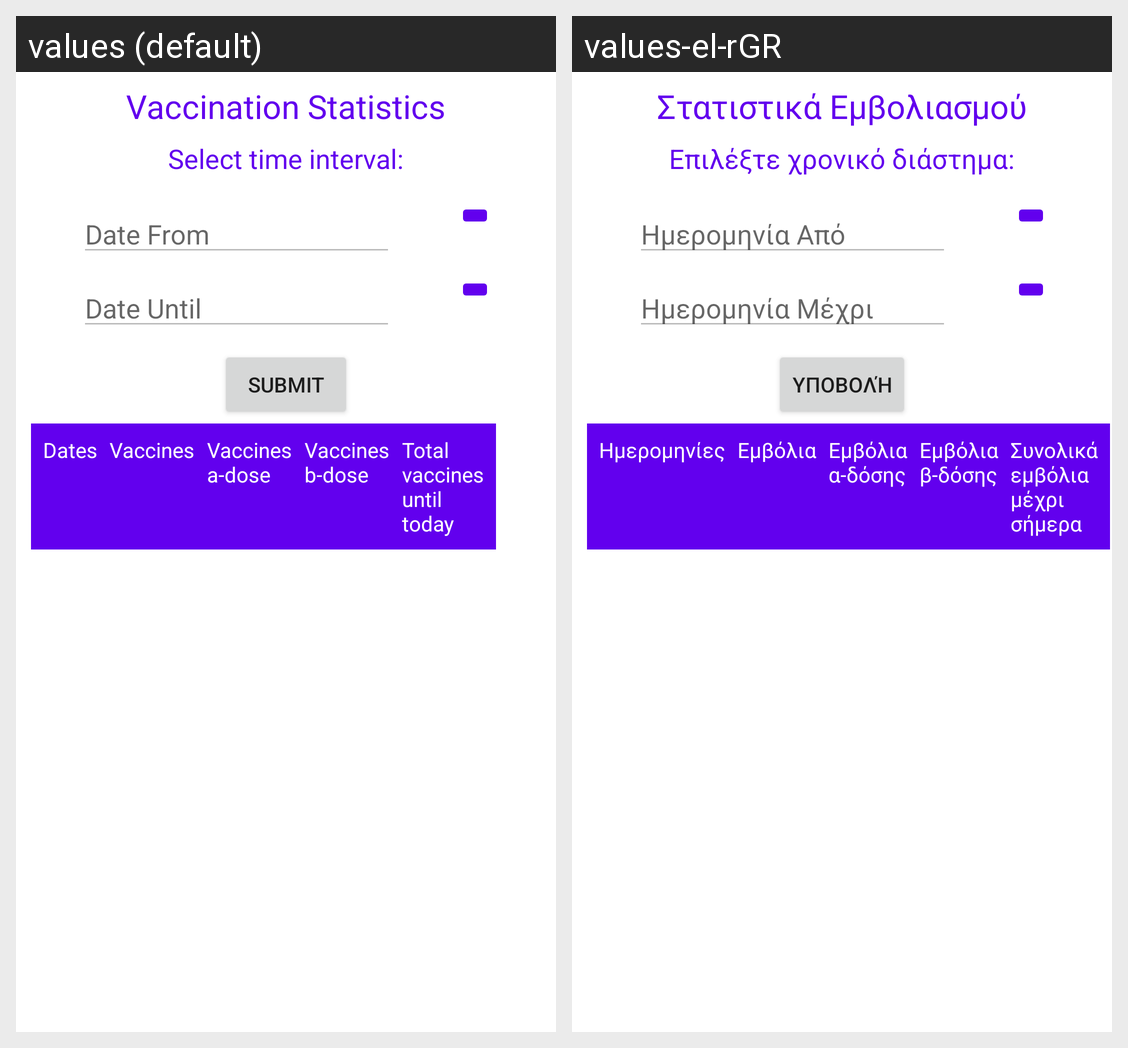

The Android screen above is rendered under two locales of the same app. Produce the string resources it draws, with the default and per-locale values.
Android screen res/layout/fragment_statistics.xml rendered under 2 locales, left to right: values (default), values-el-rGR. Device: Nexus 5 (rendered at 1080×1920; each locale shown at half size, 540×960, under a caption strip naming it); theme Theme.NationalVaccinationAgency.
Strings drawn on this screen, with the default value and each locale's value (text and hints the layout hard-codes, and strings that could not be matched under every locale, appear in the picture but are not listed):

statistics_heading
  values: Vaccination Statistics
  values-el-rGR: Στατιστικά Εμβολιασμού

statistics_text
  values: Select time interval:
  values-el-rGR: Επιλέξτε χρονικό διάστημα:

statistics_start_date
  values: Date From
  values-el-rGR: Ημερομηνία Από

statistics_end_date
  values: Date Until
  values-el-rGR: Ημερομηνία Μέχρι

statistics_btn_submit
  values: Submit
  values-el-rGR: Υποβολή

date_table_heading
  values: Dates
  values-el-rGR: Ημερομηνίες

vaccines_table_heading
  values: Vaccines
  values-el-rGR: Εμβόλια

dose1_table_heading
  values: Vaccines
      a-dose
  values-el-rGR: Εμβόλια
      α-δόσης

dose2_table_heading
  values: Vaccines
      b-dose
  values-el-rGR: Εμβόλια
      β-δόσης

total_vaccines_until_last_day_table_heading
  values: Total
      vaccines
      until
      today
  values-el-rGR: Συνολικά
      εμβόλια
      μέχρι
      σήμερα
